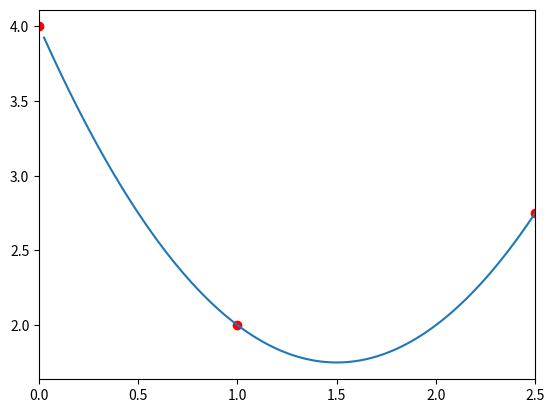

Generate this figure with matplotlib:
import math

import matplotlib.pyplot as plt

x1, y1, x2, y2, x3, y3 = 0, 4, 1, 2, 2.5, 2.75


def MakePlt(a, b, c):
    maks = max(x1, x2, x3)
    mini = min(x1, x2, x3)
    zakres = maks - mini
    iterable = zakres / 100
    pointsY = []
    pointsX = []
    while iterable <= zakres:
        pointsY.append(funkcjaKwadratowa(a, b, c, iterable))
        pointsX.append(iterable)
        iterable = iterable + zakres / 100
    plt.scatter([x1,x2,x3],[y1,y2,y3],color="red")
    plt.xlim(mini, maks)
    plt.plot(pointsX, pointsY)
    plt.show()


def obliczA():
    a = y1 / ((x1 - x2) * (x1 - x3)) + y2 / ((x2 - x1) * (x2 - x3)) + y3 / ((x3 - x1) * (x3 - x2))
    a = math.ceil(a)
    return a


def obliczB():
    b = y1 * (x2 + x3) / ((x1 - x2) * (x1 - x3)) + y2 * (x1 + x3) / ((x2 - x1) * (x2 - x3)) + y3 * (x1 + x2) / (
                (x3 - x1) * (x3 - x2))
    b = math.ceil(b)
    return b


def obliczC():
    c = (y1 * x2 * x3) / ((x1 - x2) * (x1 - x3)) + (y2 * x1 * x3) / ((x2 - x1) * (x2 - x3)) + (y3 * x1 * x2) / (
                (x3 - x1) * (x3 - x2))
    c = math.ceil(c)
    return c


def funkcjaKwadratowa(a, b, c, x):
    y = (a * x * x) - (b * x) + c
    return y


if __name__ == '__main__':
    MakePlt(obliczA(), obliczB(), obliczC())
